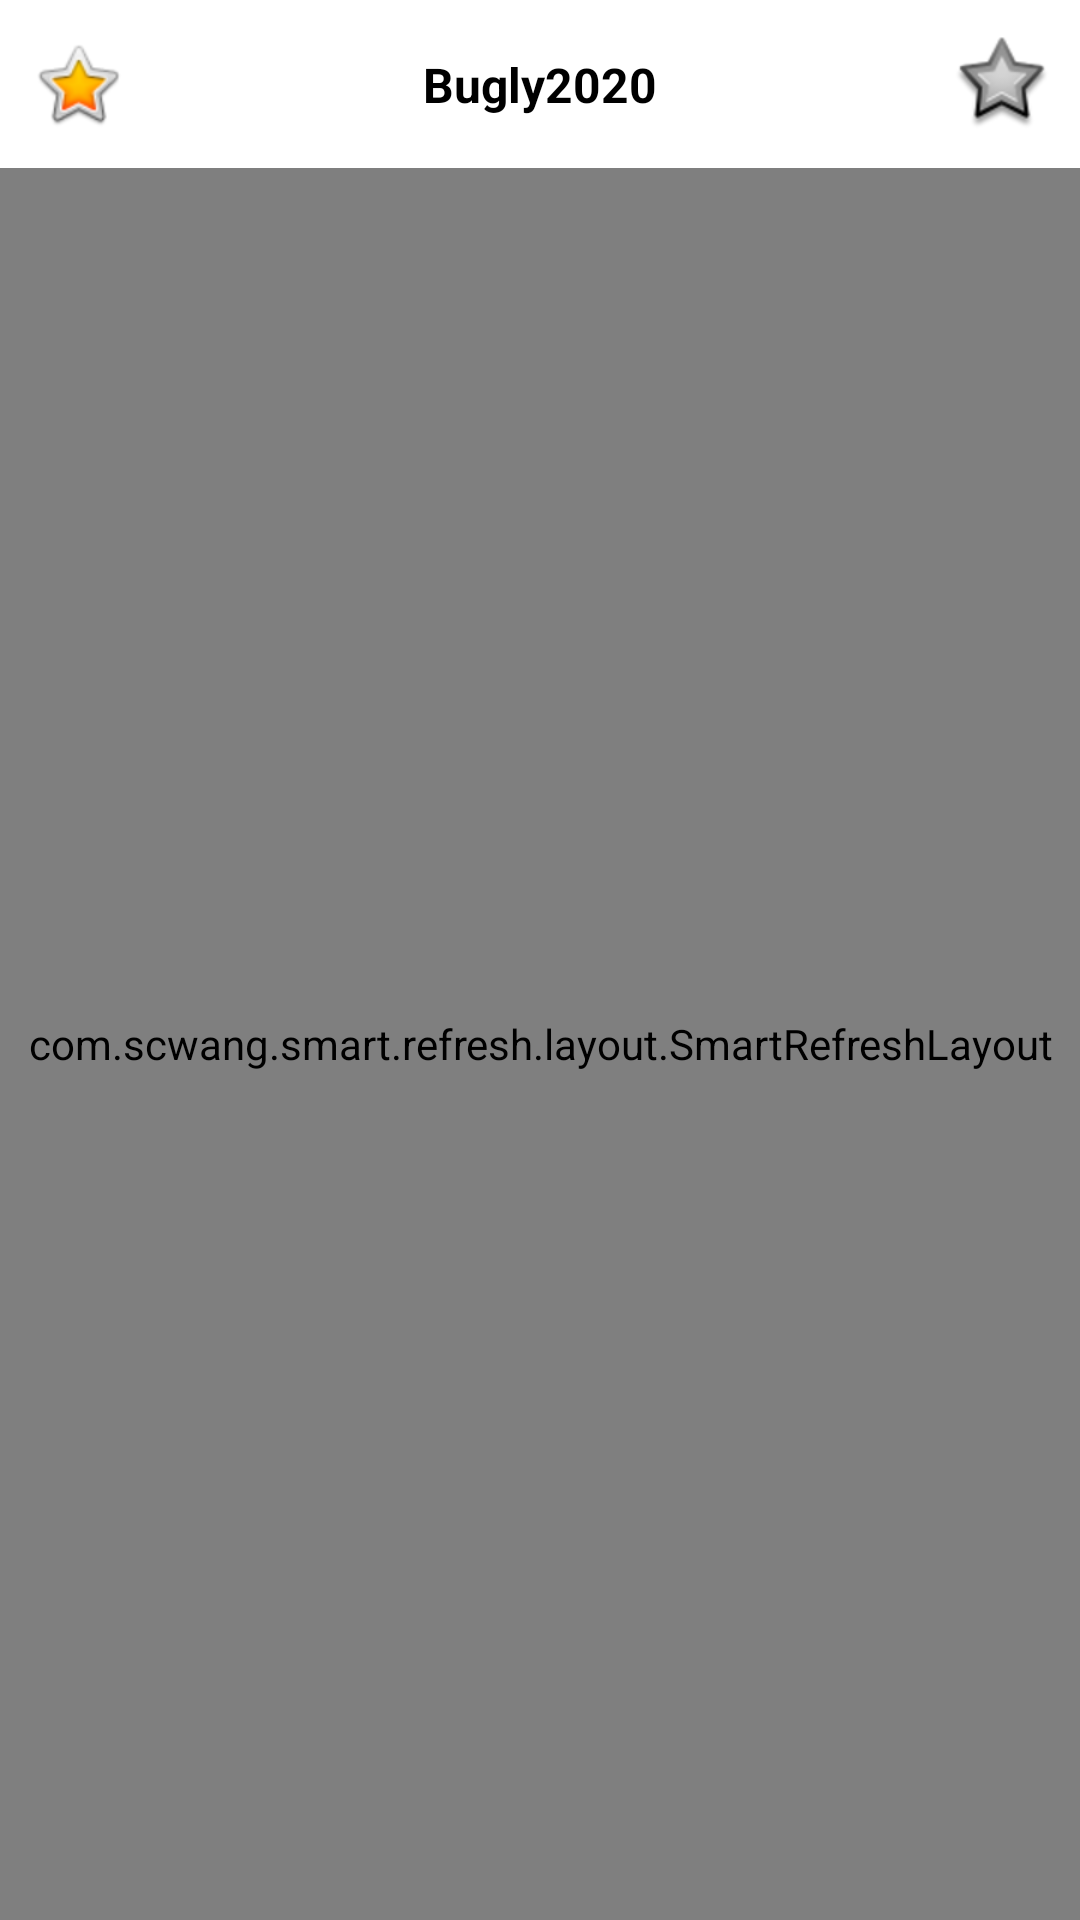

The Android layout XML behind this screen, and the referenced resources:
<!-- AndroidManifest.xml: application theme NoTitleBarTheme -->
<!-- res/layout/activity_about.xml -->
<?xml version="1.0" encoding="utf-8"?>
<LinearLayout xmlns:android="http://schemas.android.com/apk/res/android"
    android:layout_width="match_parent"
    android:layout_height="match_parent"
    android:orientation="vertical">


    <include layout="@layout/include_title"
        android:layout_width="match_parent"
        android:layout_height="?attr/actionBarSize" />

    <com.scwang.smart.refresh.layout.SmartRefreshLayout
        android:id="@+id/refreshLayout"
        android:layout_width="match_parent"
        android:layout_height="0dp"
        android:layout_weight="1">

        <androidx.recyclerview.widget.RecyclerView
            android:id="@+id/rv_about"
            android:layout_width="match_parent"
            android:layout_height="match_parent"
            android:overScrollMode="never"
            android:background="#fff" />
    </com.scwang.smart.refresh.layout.SmartRefreshLayout>
</LinearLayout>
<!-- res/layout/include_title.xml (included above) -->
<?xml version="1.0" encoding="utf-8"?>
<androidx.appcompat.widget.Toolbar xmlns:android="http://schemas.android.com/apk/res/android"
    xmlns:app="http://schemas.android.com/apk/res-auto"
    xmlns:tools="http://schemas.android.com/tools"
    android:id="@+id/toolbar"
    android:layout_width="match_parent"
    android:layout_height="?attr/actionBarSize"
    android:background="@color/white"
    app:contentInsetEnd="0dp"
    app:contentInsetLeft="0dp"
    app:contentInsetRight="0dp"
    app:contentInsetStart="0dp">

    <androidx.constraintlayout.widget.ConstraintLayout
        android:layout_width="match_parent"
        android:layout_height="match_parent"
        android:paddingLeft="10dp"
        android:paddingRight="10dp">

        <LinearLayout
            android:id="@+id/ll_left"
            android:layout_width="wrap_content"
            android:layout_height="wrap_content"
            android:orientation="horizontal"
            app:layout_constraintBottom_toBottomOf="parent"
            app:layout_constraintStart_toStartOf="parent"
            app:layout_constraintTop_toTopOf="parent">

            <ImageView
                android:id="@+id/iv_left"
                android:layout_width="wrap_content"
                android:layout_height="wrap_content"
                android:background="@android:drawable/btn_star_big_on" />
        </LinearLayout>

        <TextView
            android:id="@+id/tv_title"
            android:layout_width="wrap_content"
            android:layout_height="wrap_content"
            android:textColor="@color/black"
            android:textSize="16sp"
            android:textStyle="bold"
            app:layout_constraintBottom_toBottomOf="parent"
            app:layout_constraintEnd_toEndOf="parent"
            app:layout_constraintStart_toStartOf="parent"
            app:layout_constraintTop_toTopOf="parent"
            tools:text="@string/app_name" />


        <LinearLayout
            android:id="@+id/ll_right"
            android:layout_width="wrap_content"
            android:layout_height="wrap_content"
            android:orientation="horizontal"
            app:layout_constraintBottom_toBottomOf="parent"
            app:layout_constraintEnd_toEndOf="parent"
            app:layout_constraintTop_toTopOf="parent">

            <ImageView
                android:id="@+id/iv_right"
                android:layout_width="wrap_content"
                android:layout_height="wrap_content"
                android:background="@android:drawable/star_big_off" />
        </LinearLayout>

    </androidx.constraintlayout.widget.ConstraintLayout>
</androidx.appcompat.widget.Toolbar>
<!-- resources referenced by this layout -->
<resources>
  <color name="black">#000000</color>
  <color name="white">#FFFFFF</color>
  <string name="app_name">Bugly2020</string>
  <style name="NoTitleBarTheme" parent="AppTheme">
          <item name="windowActionBar">false</item>
          <item name="windowNoTitle">true</item>
      </style>
  <style name="AppTheme" parent="Theme.AppCompat.Light.DarkActionBar">
          
          <item name="colorPrimary">@color/colorPrimary</item>
          <item name="colorPrimaryDark">@color/colorPrimaryDark</item>
          <item name="colorAccent">@color/colorAccent</item>
      </style>
  <color name="colorPrimary">#FEFEFE</color>
  <color name="colorPrimaryDark">#FEFEFE</color>
  <color name="colorAccent">#3F3F3F</color>
</resources>
